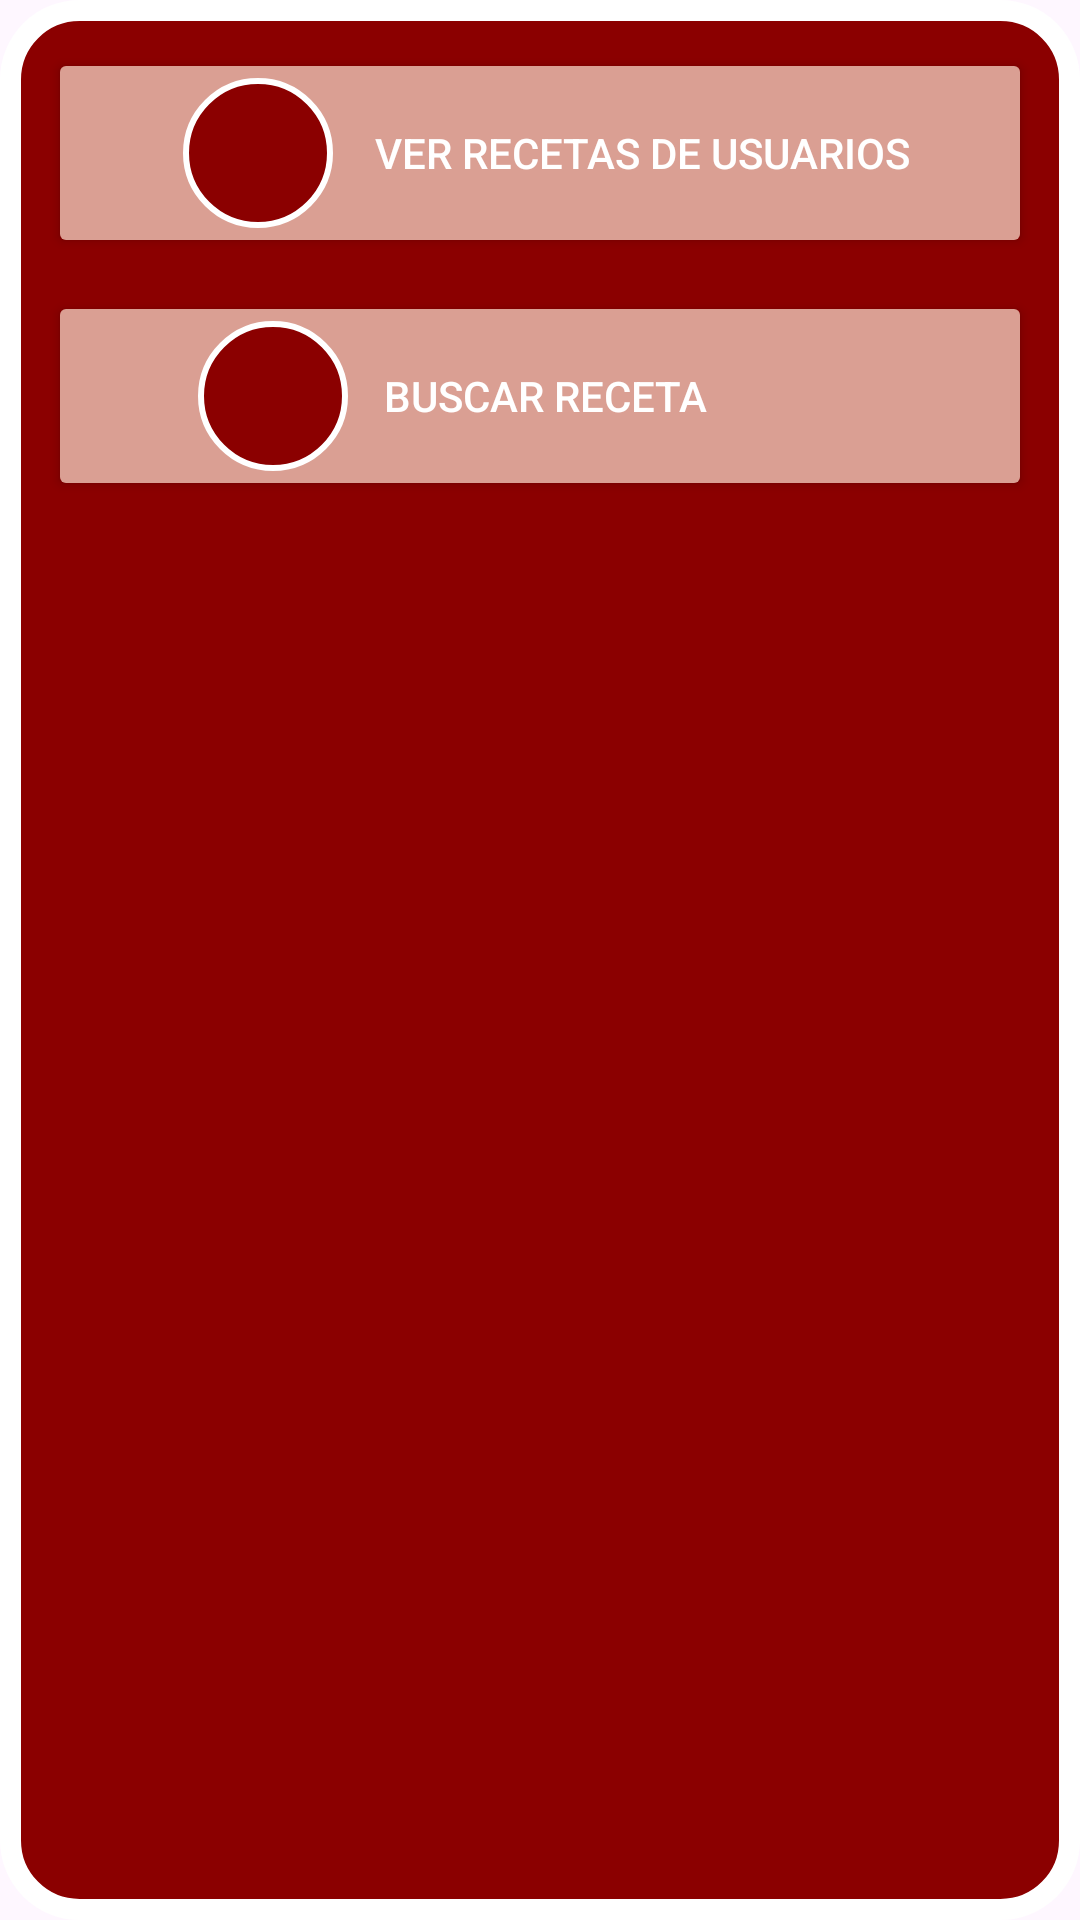

Android layout source for this screen:
<!-- AndroidManifest.xml: application theme Theme.FCocinaya -->
<!-- res/layout/container_recipes.xml -->
<?xml version="1.0" encoding="utf-8"?>
<androidx.constraintlayout.widget.ConstraintLayout
    xmlns:android="http://schemas.android.com/apk/res/android"
    xmlns:app="http://schemas.android.com/apk/res-auto"
    xmlns:tools="http://schemas.android.com/tools"
    android:layout_width="match_parent"
    android:layout_height="match_parent"
    android:background="@drawable/rounded_rectangle_background"
    android:padding="16dp">

    
    <LinearLayout
        android:id="@+id/buttonsContainer"
        android:layout_width="0dp"
        android:layout_height="wrap_content"
        android:layout_marginBottom="16dp"
        android:orientation="vertical"
        app:layout_constraintTop_toTopOf="parent"
        app:layout_constraintStart_toStartOf="parent"
        app:layout_constraintEnd_toEndOf="parent">

        
        <Button
            android:id="@+id/btnViewUserRecipes"
            android:layout_width="match_parent"
            android:layout_height="wrap_content"
            android:backgroundTint="@color/fondo_rosa"
            android:minHeight="48dp"
            android:text="Ver Recetas de usuarios"
            android:textColor="@color/blanco"
            android:drawableStart="@drawable/circle_background"
            android:drawablePadding="14dp"
            android:gravity="start|center_vertical"
            android:paddingStart="45dp"
            android:paddingEnd="16dp"
            android:layout_marginBottom="11dp" />

        
        <Button
            android:id="@+id/btnSearchRecipe"
            android:layout_width="match_parent"
            android:layout_height="wrap_content"
            android:backgroundTint="@color/fondo_rosa"
            android:minHeight="48dp"
            android:text="Buscar Receta"
            android:textColor="@color/blanco"
            android:drawableStart="@drawable/circle_background"
            android:drawablePadding="12dp"
            android:gravity="start|center_vertical"
            android:paddingStart="50dp"
            android:paddingEnd="16dp" />
    </LinearLayout>

    
    <HorizontalScrollView
        android:id="@+id/horizontalScrollView"
        android:layout_width="340dp"
        android:layout_height="264dp"
        android:layout_marginTop="16dp"
        app:layout_constraintBottom_toBottomOf="parent"
        app:layout_constraintEnd_toEndOf="parent"
        app:layout_constraintStart_toStartOf="parent"
        app:layout_constraintTop_toBottomOf="@id/buttonsContainer"
        app:layout_constraintVertical_bias="0.633"
        android:paddingHorizontal="16dp">

        <LinearLayout
            android:id="@+id/recipesContainer"
            android:layout_width="wrap_content"
            android:layout_height="wrap_content"
            android:orientation="horizontal"
            android:padding="8dp"
            android:divider="@drawable/divider_space"
            android:showDividers="middle">

            
        </LinearLayout>
    </HorizontalScrollView>
</androidx.constraintlayout.widget.ConstraintLayout>
<!-- resources referenced by this layout -->
<resources>
  <color name="blanco">#FFFFFF</color>
  <color name="fondo_rosa">#DA9F93</color>
  <!-- drawable circle_background (drawable) -->
  <shape xmlns:android="http://schemas.android.com/apk/res/android"
      android:shape="oval">
  
      
      <solid android:color="@color/darkRed" />
  
      
      <size
          android:width="50dp"
      android:height="50dp" />
  
      
      <stroke
          android:width="2dp"
      android:color="@color/blanco" />
  </shape>
  <!-- drawable divider_space (drawable) -->
  <shape xmlns:android="http://schemas.android.com/apk/res/android">
      <size android:width="16dp" /> 
      <solid android:color="@android:color/transparent" /> 
  </shape>
  <!-- drawable rounded_rectangle_background (drawable) -->
  <?xml version="1.0" encoding="utf-8"?>
  <shape xmlns:android="http://schemas.android.com/apk/res/android"
      android:shape="rectangle">
  
      
      <corners android:radius="23dp" /> 
  
      
      <solid android:color="@color/darkRed" />
  
      
      <stroke
          android:width="7dp"
          android:color="@color/blanco" />
  </shape>
  <style name="Theme.FCocinaya" parent="Base.Theme.FCocinaya" />
  <color name="darkRed">#8B0000</color>
  <style name="Base.Theme.FCocinaya" parent="Theme.Material3.DayNight.NoActionBar">
          
          
      </style>
</resources>
